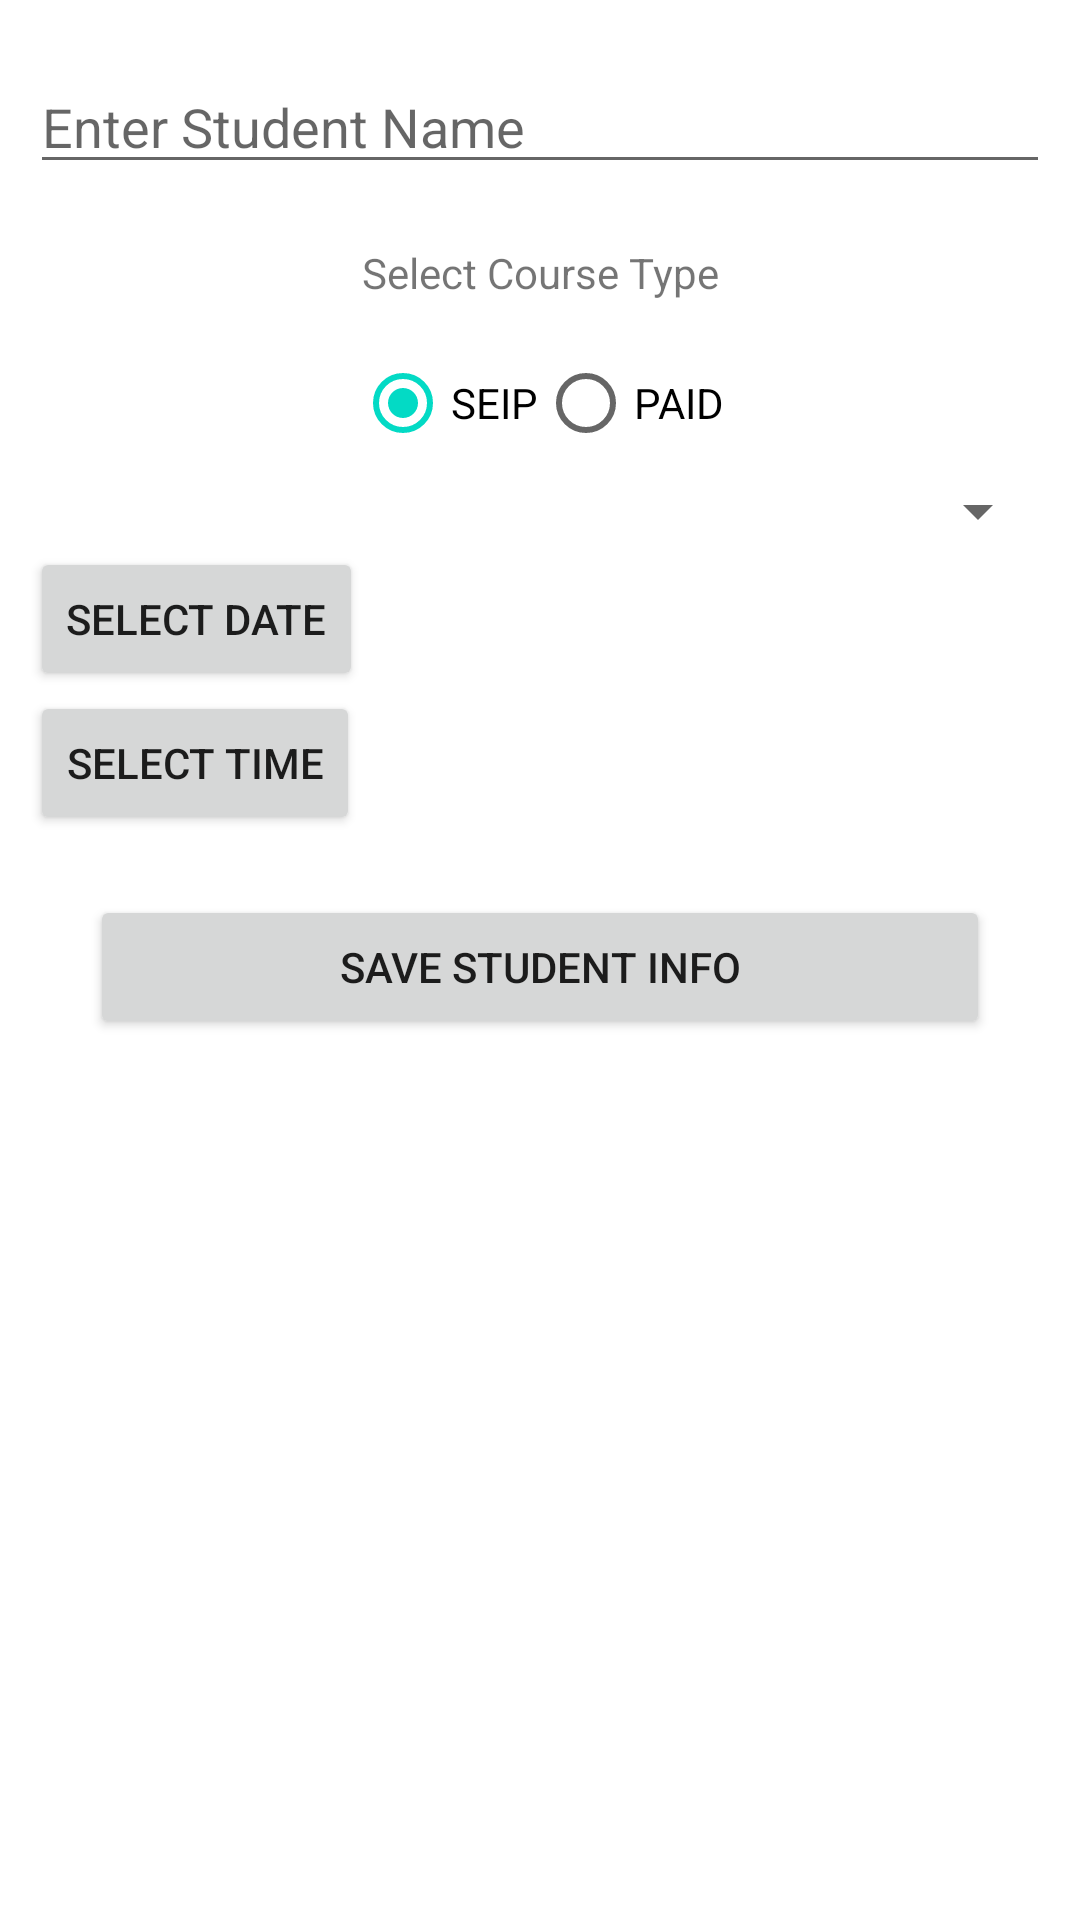

Here is an Android app screen rendered from its layout file. Give the layout XML and the strings, colors and styles it references.
<!-- AndroidManifest.xml: application theme Theme.StudentReciclerView -->
<!-- res/layout/fragment_create_student.xml -->
<?xml version="1.0" encoding="utf-8"?>
<LinearLayout xmlns:android="http://schemas.android.com/apk/res/android"
    xmlns:tools="http://schemas.android.com/tools"
    android:layout_width="match_parent"
    android:layout_height="match_parent"
    android:orientation="vertical"
    tools:context=".CreateStudent"
    android:layout_margin="5dp"
    android:padding="10dp">

    <EditText
        android:id="@+id/studentNameET"
        android:layout_width="match_parent"
        android:layout_height="wrap_content"
        android:layout_marginVertical="10dp"
        android:hint="Enter Student Name"/>
    <TextView
        android:layout_width="match_parent"
        android:layout_height="wrap_content"
        android:textAlignment="center"
        android:layout_marginVertical="10dp"
        android:text="Select Course Type"/>
    <RadioGroup
        android:id="@+id/buttonRG"
        android:layout_width="match_parent"
        android:layout_height="wrap_content"
        android:gravity="center"
        android:orientation="horizontal">
        <RadioButton
            android:id="@+id/seipRB"
            android:layout_width="wrap_content"
            android:layout_height="wrap_content"
            android:checked="true"
            android:text="SEIP"/>
        <RadioButton
            android:id="@+id/paidRB"
            android:layout_width="wrap_content"
            android:layout_height="wrap_content"
            android:text="PAID"/>
    </RadioGroup>

    <Spinner
        android:id="@+id/courseTypeSP"
        android:layout_width="match_parent"
        android:layout_height="wrap_content"
        />


    <Button
        android:id="@+id/datepicker"
        android:layout_width="wrap_content"
        android:layout_height="wrap_content"
        android:text="Select date" />

    <Button
        android:id="@+id/timepicker"
        android:layout_width="wrap_content"
        android:layout_height="wrap_content"
        android:text="Select Time" />

    <Button
        android:id="@+id/saveB"
        android:layout_width="match_parent"
        android:layout_height="wrap_content"
        android:layout_margin="20dp"
        android:text="@string/save_student_info" />


</LinearLayout>
<!-- resources referenced by this layout -->
<resources>
  <string name="save_student_info">Save Student Info</string>
  <style name="Theme.StudentReciclerView" parent="Theme.MaterialComponents.DayNight.DarkActionBar">
          
          <item name="colorPrimary">@color/purple_500</item>
          <item name="colorPrimaryVariant">@color/purple_700</item>
          <item name="colorOnPrimary">@color/white</item>
          
          <item name="colorSecondary">@color/teal_200</item>
          <item name="colorSecondaryVariant">@color/teal_700</item>
          <item name="colorOnSecondary">@color/black</item>
          
          <item name="android:statusBarColor" tools:targetApi="l">?attr/colorPrimaryVariant</item>
          
      </style>
  <!-- not gathered from this repository: default colours our renderer supplied (Android Studio template values) -->
  <color name="purple_500">#FF6200EE</color>
  <color name="purple_700">#FF3700B3</color>
  <color name="teal_200">#FF03DAC5</color>
  <color name="teal_700">#FF018786</color>
  <color name="black">#FF000000</color>
  <color name="white">#FFFFFFFF</color>
</resources>
